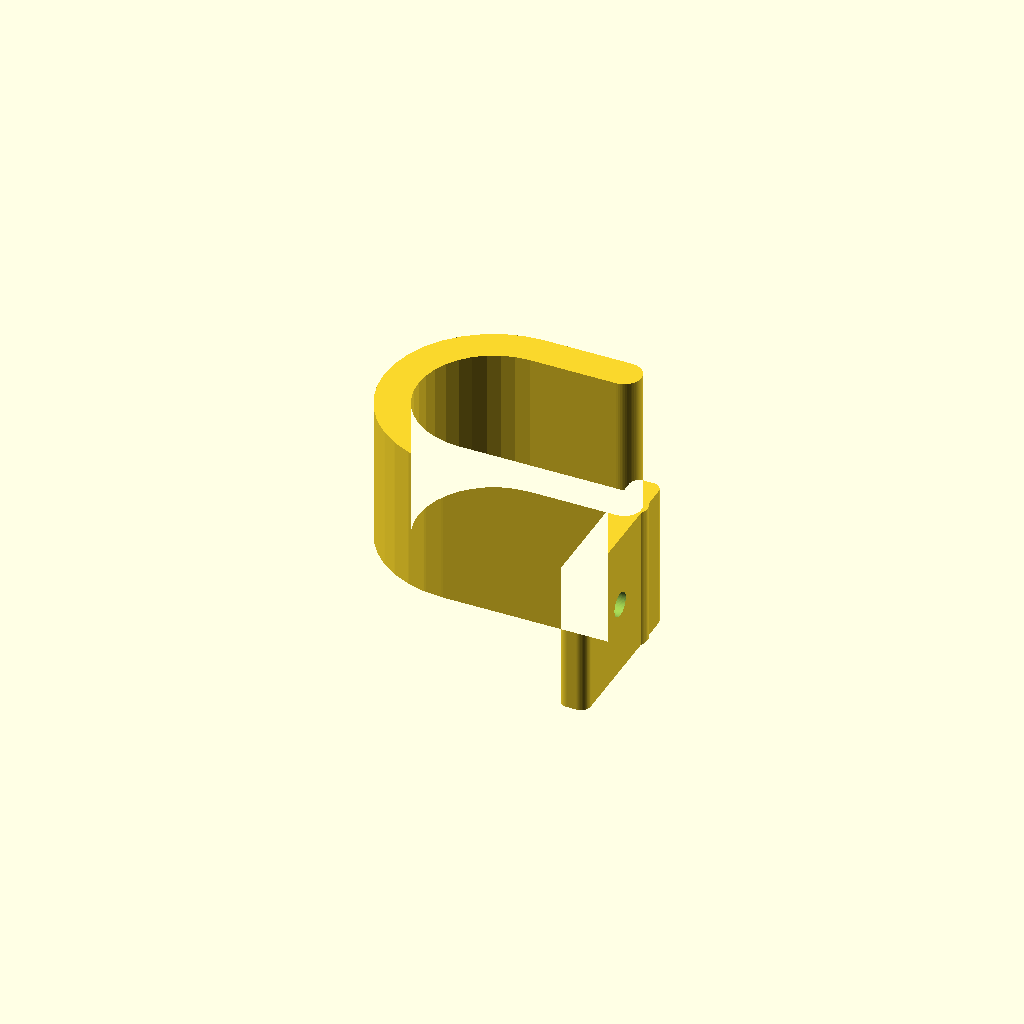
Cell 1: the model at its default parameters.
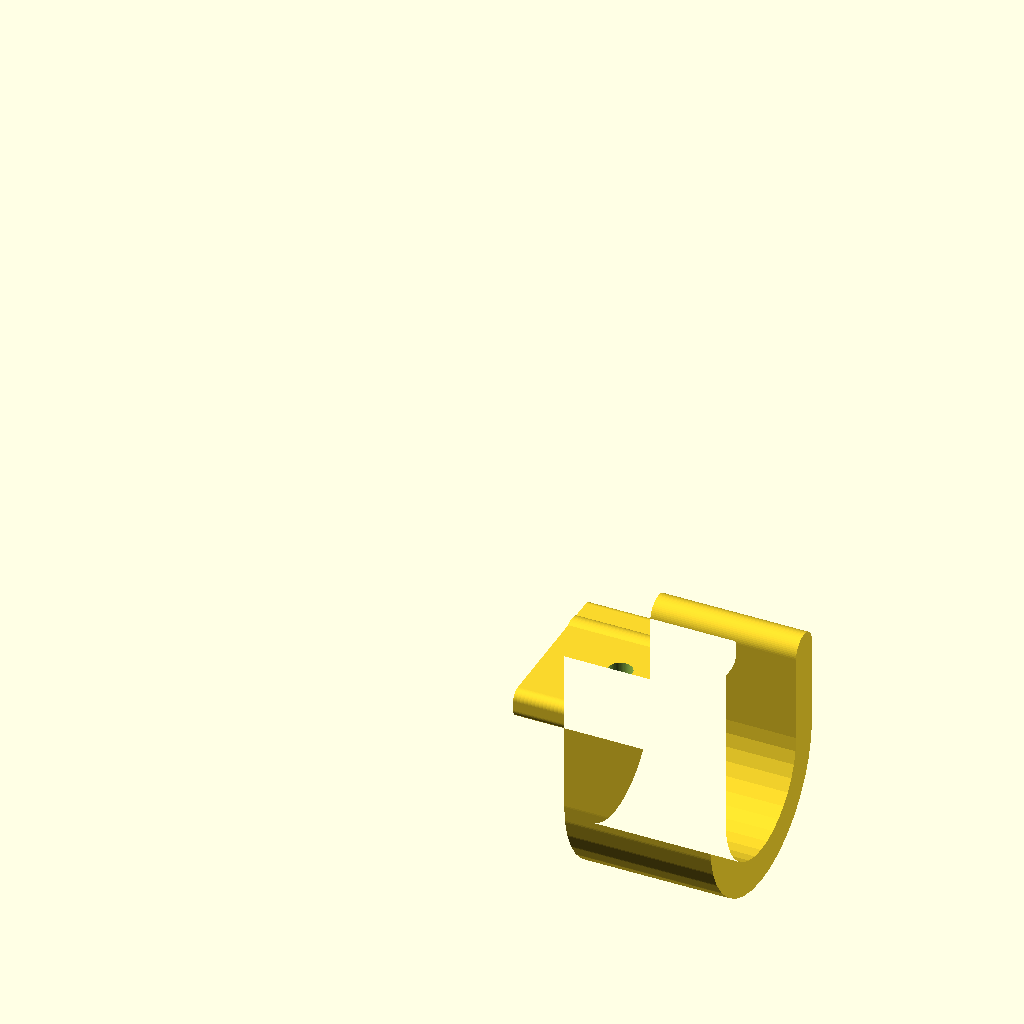
Cell 2: the same model with PRINT_ORIENTATION = false.
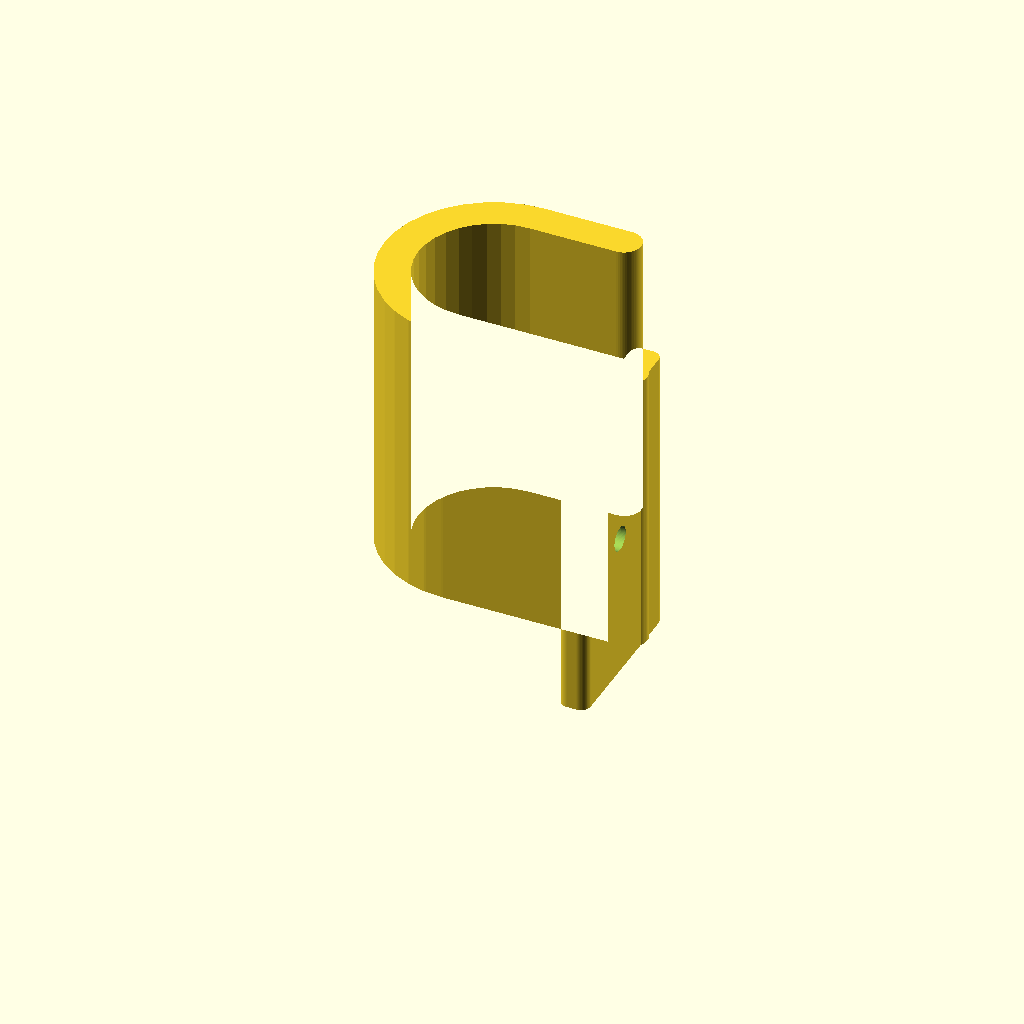
Cell 3: the same model with WIDTH = 60.
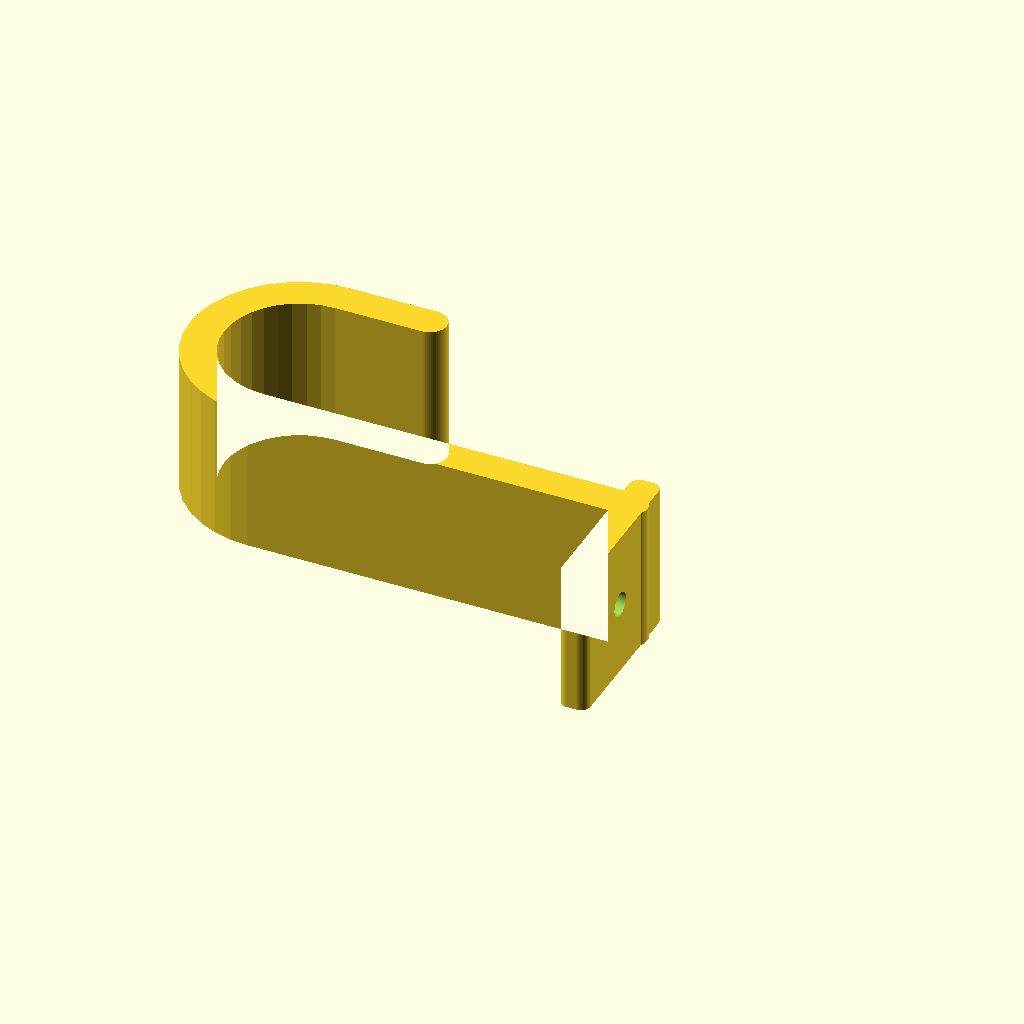
Cell 4 — DROP set to 80, the other parameters unchanged.
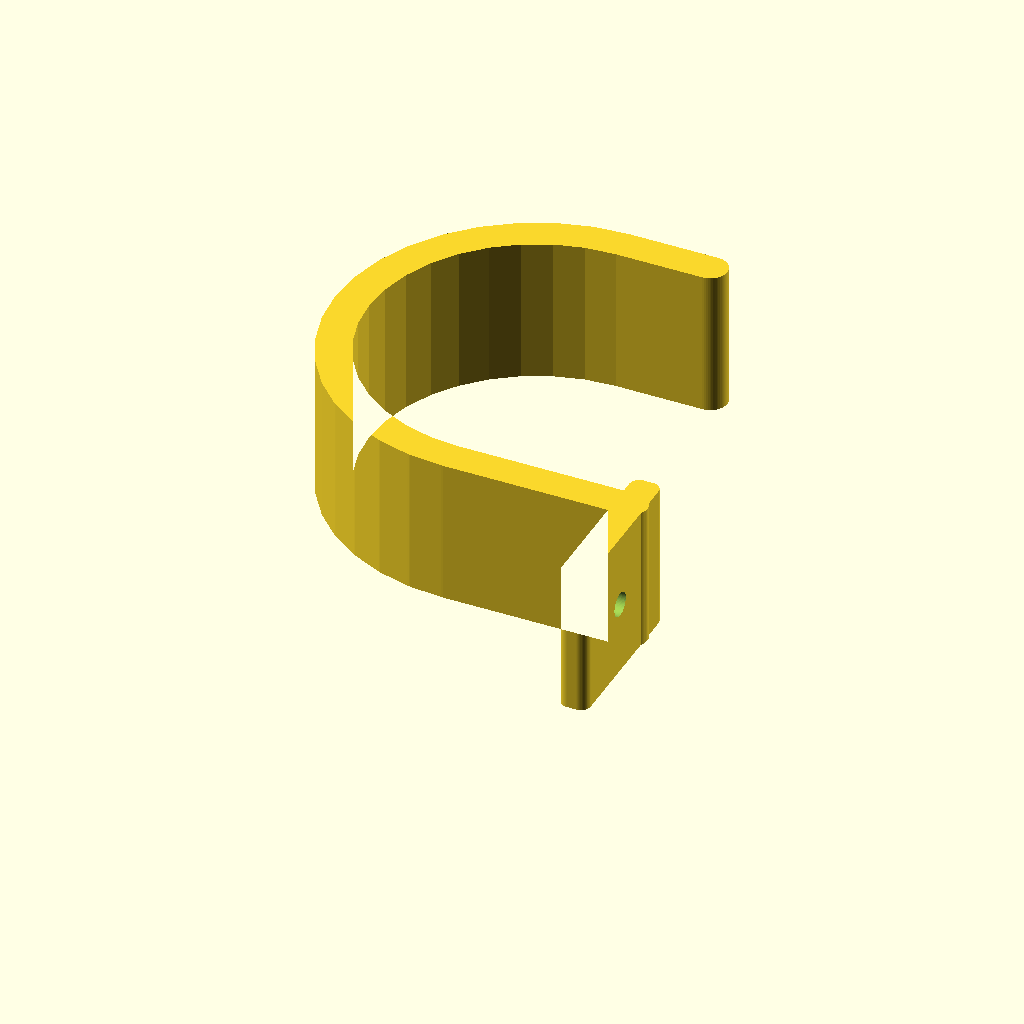
Cell 5 — THROAT set to 76, the other parameters unchanged.
All cells are drawn from one camera (rotation 55°, 0°, 25°, orthographic, colour scheme Cornfield), so only the parameter changes between them.
The OpenSCAD source (hardware/under-desk-headphone-hook/under_desk_headphone_hook.scad):
// ---------------------------------------------------------------------------
// Under-desk headphone hook
//
// A J that screws to the underside of a desk and hangs headphones off it. One
// screw, through a pad that sits flat against the desk.
//
// The whole thing is a profile swept across its width, so it prints lying on
// its side: nothing overhangs, and the layers run along the arm rather than
// across it, which is the direction the load pulls.
//
//   x = width,  y = out from the back of the pad,  z = height, 0 = desk
//
// Render:  openscad -o hook.stl under_desk_headphone_hook.scad
// ---------------------------------------------------------------------------

/* [Hook] */
WIDTH  = 30.0;           // across; wide enough not to crease a headband
BAR    = 7.0;            // bar thickness
DROP   = 40.0;           // straight arm below the desk before the cradle
THROAT = 38.0;           // centreline gap. What matters is what is left after
                         // the bar: THROAT - BAR has to swallow a padded band
TIP    = 18.0;           // how far the far side rises to stop it slipping off
ARM_Y  = 26.0;           // how far forward the arm hangs, from the pad's back

/* [Pad] */
PAD_D = 34.0;            // front to back
PAD_T = 6.0;             // thick enough to countersink into
PAD_R = 2.0;             // edge rounding in section; must clear PAD_T/2

/* [Fastener] One #8 or M4 flat-head wood screw */
SCREW_D    = 5.0;
HEAD_D     = 9.5;
CSK_ANGLE  = 90.0;
SCREW_Y    = 15.0;       // from the back of the pad; set so a driver clears the arm
DRIVER_CLR = 1.5;

/* [Output] */
PRINT_ORIENTATION = true;    // on its side, which is how it prints
$fn = 64;

// --------------------------- derived --------------------------------------

R = THROAT / 2;                  // cradle radius, centreline
CSK_DEPTH = (HEAD_D - SCREW_D) / 2 / tan(CSK_ANGLE / 2);
BOT = -DROP - R;                 // lowest point of the centreline
EPS = 0.01;

assert(PAD_T > CSK_DEPTH + 1.5, "too little pad left under the countersink");
assert(PAD_R < PAD_T / 2 && PAD_R < PAD_D / 2,
       "PAD_R is larger than the pad it rounds - the pad would come out empty");
assert(ARM_Y + BAR / 2 <= PAD_D, "the arm hangs off the front of the pad");
assert(HEAD_D + 4 < PAD_D, "no room for a screw head on the pad");
assert(SCREW_Y + HEAD_D / 2 + DRIVER_CLR <= ARM_Y - BAR / 2,
       "the arm crowds the screw head; move the screw back or the arm forward");
assert(SCREW_Y - HEAD_D / 2 > 1, "the screw head runs off the back of the pad");
assert(TIP < DROP, "the tip rises past the desk");
assert(THROAT - BAR >= 30, "the throat will not swallow a padded headband");

// --------------------------- helpers --------------------------------------

// A rounded bar swept along a centreline: hull each pair of points with a
// circle of the bar's thickness. Keeps every corner radiused, which is what
// you want against a headband.
module bar(pts) {
    for (i = [0 : len(pts) - 2])
        hull() {
            translate(pts[i]) circle(d = BAR);
            translate(pts[i + 1]) circle(d = BAR);
        }
}

// --------------------------- the part --------------------------------------

// Centreline: down the arm, round the cradle, back up to the tip.
ARC = [for (a = [0 : 10 : 180]) [ARM_Y + R - R * cos(a), -DROP - R * sin(a)]];

module profile() {
    // Mounting pad.
    translate([PAD_R, -PAD_T + PAD_R])
        offset(r = PAD_R) square([PAD_D - 2 * PAD_R, PAD_T - 2 * PAD_R]);
    // Arm, cradle, tip.
    bar(concat([[ARM_Y, -PAD_T / 2]], ARC,
               [[ARM_Y + 2 * R, -DROP + TIP]]));
}

module hook() {
    difference() {
        // profile is drawn in (y, z); sweep it across the width
        translate([-WIDTH / 2, 0, 0]) rotate([0, 90, 0]) rotate([0, 0, 90])
            linear_extrude(height = WIDTH) profile();
        // Screw, countersunk from below.
        translate([0, SCREW_Y, -PAD_T - EPS]) {
            cylinder(h = PAD_T + 2 * EPS, d = SCREW_D);
            cylinder(h = CSK_DEPTH + EPS, d1 = HEAD_D + 2 * EPS, d2 = SCREW_D);
        }
    }
}

if (PRINT_ORIENTATION) translate([0, 0, WIDTH / 2]) rotate([0, 90, 0]) hook();
else hook();
Customizer parameters (derived from the source; name, type, default, range or options):
WIDTH: number, default 30
BAR: number, default 7
DROP: number, default 40
THROAT: number, default 38
TIP: number, default 18
ARM_Y: number, default 26
PAD_D: number, default 34
PAD_T: number, default 6
PAD_R: number, default 2
SCREW_D: number, default 5
HEAD_D: number, default 9.5
CSK_ANGLE: number, default 90
SCREW_Y: number, default 15
DRIVER_CLR: number, default 1.5
PRINT_ORIENTATION: bool, default true
EPS: number, default 0.01
